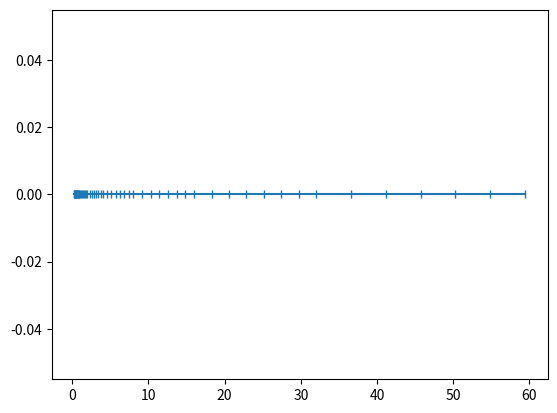

The script that saved this image:
import numpy as np
import matplotlib.pyplot as plt

a = np.array(range(10), 'i2') # second argument is datatype

print(a)
print(-a)
print(a + 1)
print(a.dtype, a.itemsize, a.size, a.nbytes, a.shape)

# plt.plot([1, 2, 3, 4, 5])
# plt.xlabel("x label")
# plt.ylabel("y label")
# plt.show()

# _,axis = plt.subplots()
# axis.plot([10, 29, 31, 9, 35, 17, 5])
# axis.set(title="A simple line plot of y values")
# plt.show()

x0 = np.linspace(.25, .5, 8)[:-1]
x1 = np.linspace(.5, 1.0, 8)[:-1]
x2 = np.linspace(1.0, 2.0, 8)[:-1]
x3 = np.linspace(2.0, 4.0, 8)[:-1]
x4 = np.linspace(4.0, 8.0, 8)[:-1]
x5 = np.linspace(8.0, 16.0, 8)[:-1]
x6 = np.linspace(16.0, 32.0, 8)[:-1]
x7 = np.linspace(32.0, 64.0, 8)[:-1]

x = np.concatenate((x0, x1, x2, x3, x4, x5, x6, x7))
y = np.zeros(len(x))

_,ax = plt.subplots()
ax.plot(x, y, marker = "|")
plt.show()